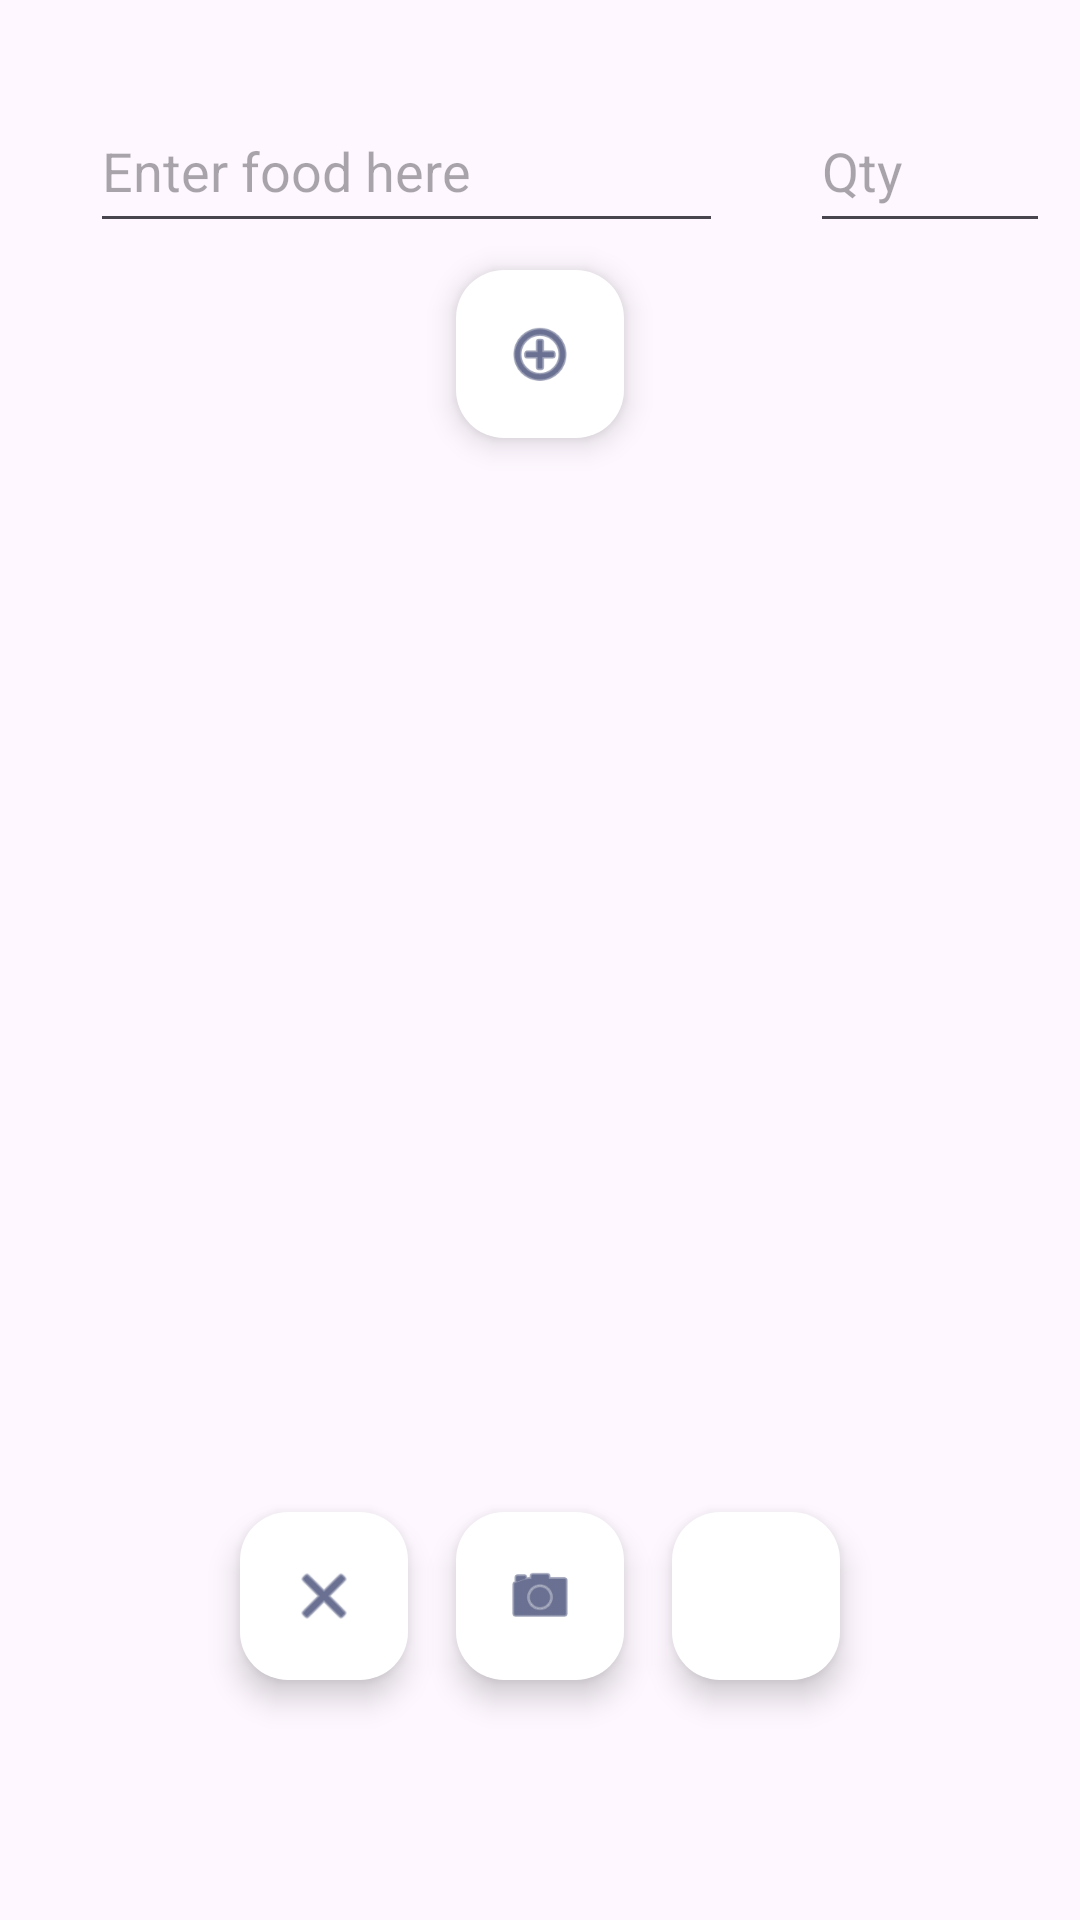

This screen was rendered from an Android layout file. Write that file and the resources it references.
<!-- AndroidManifest.xml: application theme Theme.KenKo -->
<!-- res/layout/activity_add_foods.xml -->
<?xml version="1.0" encoding="utf-8"?>
<androidx.coordinatorlayout.widget.CoordinatorLayout xmlns:android="http://schemas.android.com/apk/res/android"
    xmlns:app="http://schemas.android.com/apk/res-auto"
    xmlns:tools="http://schemas.android.com/tools"
    android:layout_width="match_parent"
    android:layout_height="match_parent">

    <EditText
        android:id="@+id/addFood"
        android:layout_width="211dp"
        android:layout_height="51dp"
        android:layout_marginTop="30dp"
        android:layout_marginStart="30dp"
        android:ems="10"
        android:hint="@string/hintFood"
        android:inputType="text" />

    <EditText
        android:id="@+id/qty"
        android:layout_width="80dp"
        android:layout_height="51dp"
        android:layout_marginTop="30dp"
        android:layout_marginStart="270dp"
        android:ems="10"
        android:hint="@string/hintQty"
        android:inputType="number" />

    <com.google.android.material.floatingactionbutton.FloatingActionButton
        android:id="@+id/addToList"
        android:layout_width="wrap_content"
        android:layout_height="wrap_content"
        android:layout_marginTop="90dp"
        android:layout_gravity="center_horizontal"
        android:clickable="true"
        android:contentDescription=" "
        app:srcCompat="@android:drawable/ic_menu_add"
        app:tint="#061148"
        app:backgroundTint="#FFFFFF" />

    <com.google.android.material.floatingactionbutton.FloatingActionButton
        android:id="@+id/save"
        android:layout_width="wrap_content"
        android:layout_height="wrap_content"
        android:layout_margin="80dp"
        android:layout_centerHorizontal="true"
        android:layout_gravity="bottom|end"
        android:clickable="true"
        android:contentDescription=" "
        app:srcCompat="@drawable/done"
        app:tint="#061148"
        app:backgroundTint="#FFFFFF" />

    <com.google.android.material.floatingactionbutton.FloatingActionButton
        android:id="@+id/camera"
        android:layout_width="wrap_content"
        android:layout_height="wrap_content"
        android:layout_margin="80dp"
        android:layout_centerHorizontal="true"
        android:layout_gravity="bottom|center_horizontal"
        android:clickable="true"
        android:contentDescription=" "
        app:srcCompat="@android:drawable/ic_menu_camera"
        app:tint="#061148"
        app:backgroundTint="#FFFFFF" />

    <com.google.android.material.floatingactionbutton.FloatingActionButton
        android:id="@+id/cancel"
        android:layout_width="wrap_content"
        android:layout_height="wrap_content"
        android:layout_margin="80dp"
        android:layout_centerHorizontal="true"
        android:layout_gravity="bottom|start"
        android:clickable="true"
        android:contentDescription=" "
        app:srcCompat="@android:drawable/ic_menu_close_clear_cancel"
        app:tint="#061148"
        app:backgroundTint="#FFFFFF" />

    <ListView
        android:id="@+id/food_list"
        android:layout_width="match_parent"
        android:layout_height="wrap_content" >
    </ListView>


</androidx.coordinatorlayout.widget.CoordinatorLayout>
<!-- resources referenced by this layout -->
<resources>
  <string name="hintFood">Enter food here</string>
  <string name="hintQty">Qty</string>
  <style name="Theme.KenKo" parent="Base.Theme.KenKo" />
  <style name="Base.Theme.KenKo" parent="Theme.Material3.DayNight.NoActionBar">
          
          
      </style>
</resources>
